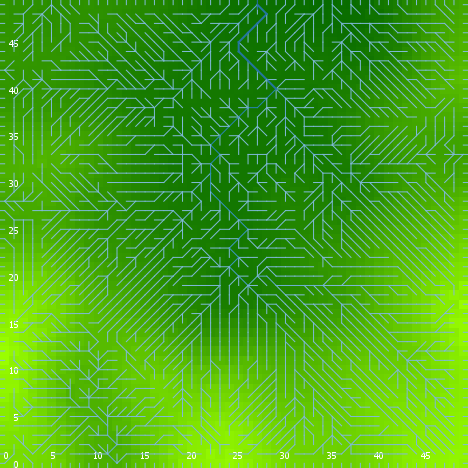

The data file committed next to this chart (first rows):
export-world data (NetLogo 6.0.4)
land_05_withInitialEcologicalCommunity.n…
05/27/2020 14:29:15:891 +0100
RANDOM STATE
0 0 -1727483681 358 -0.49970895669991794…
GLOBALS
min-pxcor, max-pxcor, min-pycor, max-pycor, perspective, subject, nextIndex, directed-links, ticks, display-mode, ecol_brushfrequencyinflection, ecol_brushfrequencyrate, ecol_grassfrequencyinflection, ecol_grassfrequencyrate, ecol_woodfrequencyinflection, ecol_woodfrequencyrate, elevationdistribution, elev_algorithm-style, elev_featureanglerange, elev_inversioniterations, elev_noise, elev_numdepressions, elev_numprotuberances, elev_numranges
0, 49, 0, 49, 0, nobody, 2600, "UNDIRECTED", -1, "terrain", 9.235, 0.08635, 2.952, 0.06273, 26.7, 0.002597, [7.202149726975163 3.8369016975753327 23…, "C#", 19.76, 0.7934, 1.341, 7, 4, 51
TURTLES
who, color, heading, xcor, ycor, shape, label, label-color, breed, hidden?, size, pen-size, pen-mode, numpoints
0, 135, 52, 47, 41, "default", "", 9.9, {breed flowholders}, true, 1, 1, "up", 
1, 35, 219, 8, 18, "default", "", 9.9, {breed flowholders}, true, 1, 1, "up", 
2, 115, 108, 29, 41, "default", "", 9.9, {breed flowholders}, true, 1, 1, "up", 
3, 96.98, 0, 24, 49, "line half", "", 9.9, {breed flowholders}, false, 1, 1, "up", 
4, 15, 38, 4, 11, "default", "", 9.9, {breed flowholders}, true, 1, 1, "up", 
5, 55, 201, 6, 37, "default", "", 9.9, {breed flowholders}, true, 1, 1, "up", 
6, 65, 318, 23, 19, "default", "", 9.9, {breed flowholders}, true, 1, 1, "up", 
7, 35, 243, 10, 14, "default", "", 9.9, {breed flowholders}, true, 1, 1, "up", 
8, 45, 169, 23, 43, "default", "", 9.9, {breed flowholders}, true, 1, 1, "up", 
9, 5, 9, 45, 43, "default", "", 9.9, {breed flowholders}, true, 1, 1, "up", 
10, 15, 238, 32, 15, "default", "", 9.9, {breed flowholders}, true, 1, 1, "up", 
11, 135, 171, 37, 20, "default", "", 9.9, {breed flowholders}, true, 1, 1, "up", 
12, 95, 179, 19, 33, "default", "", 9.9, {breed flowholders}, true, 1, 1, "up", 
13, 135, 116, 25, 13, "default", "", 9.9, {breed flowholders}, true, 1, 1, "up", 
14, 35, 321, 23, 44, "default", "", 9.9, {breed flowholders}, true, 1, 1, "up", 
15, 95, 13, 35, 48, "default", "", 9.9, {breed flowholders}, true, 1, 1, "up", 
16, 65, 322, 25, 39, "default", "", 9.9, {breed flowholders}, true, 1, 1, "up", 
17, 115, 297, 25, 43, "default", "", 9.9, {breed flowholders}, true, 1, 1, "up", 
18, 95, 21, 34, 34, "default", "", 9.9, {breed flowholders}, true, 1, 1, "up", 
19, 75, 273, 11, 28, "default", "", 9.9, {breed flowholders}, true, 1, 1, "up", 
20, 35, 107, 17, 37, "default", "", 9.9, {breed flowholders}, true, 1, 1, "up", 
21, 105, 156, 44, 41, "default", "", 9.9, {breed flowholders}, true, 1, 1, "up", 
22, 105, 28, 32, 44, "default", "", 9.9, {breed flowholders}, true, 1, 1, "up", 
23, 5, 172, 13, 12, "default", "", 9.9, {breed flowholders}, true, 1, 1, "up", 
24, 125, 241, 27, 10, "default", "", 9.9, {breed flowholders}, true, 1, 1, "up", 
25, 95, 171, 27, 27, "default", "", 9.9, {breed flowholders}, true, 1, 1, "up", 
26, 55, 9, 18, 31, "default", "", 9.9, {breed flowholders}, true, 1, 1, "up", 
27, 45, 38, 43, 20, "default", "", 9.9, {breed flowholders}, true, 1, 1, "up", 
28, 35, 170, 29, 27, "default", "", 9.9, {breed flowholders}, true, 1, 1, "up", 
29, 65, 197, 45, 9, "default", "", 9.9, {breed flowholders}, true, 1, 1, "up", 
30, 45, 209, 25, 38, "default", "", 9.9, {breed flowholders}, true, 1, 1, "up", 
31, 25, 314, 42, 39, "default", "", 9.9, {breed flowholders}, true, 1, 1, "up", 
32, 105, 259, 36, 46, "default", "", 9.9, {breed flowholders}, true, 1, 1, "up", 
33, 97, 90, 49, 41, "line half", "", 9.9, {breed flowholders}, false, 1, 1, "up", 
34, 95, 174, 42, 36, "default", "", 9.9, {breed flowholders}, true, 1, 1, "up", 
35, 85, 34, 26, 21, "default", "", 9.9, {breed flowholders}, true, 1, 1, "up", 
36, 125, 45, 17, 19, "default", "", 9.9, {breed flowholders}, true, 1, 1, "up", 
37, 105, 120, 39, 20, "default", "", 9.9, {breed flowholders}, true, 1, 1, "up", 
38, 95, 116, 3, 22, "default", "", 9.9, {breed flowholders}, true, 1, 1, "up", 
39, 135, 21, 48, 4, "default", "", 9.9, {breed flowholders}, true, 1, 1, "up", 
40, 25, 105, 26, 32, "default", "", 9.9, {breed flowholders}, true, 1, 1, "up", 
41, 35, 191, 39, 38, "default", "", 9.9, {breed flowholders}, true, 1, 1, "up", 
42, 35, 222, 34, 41, "default", "", 9.9, {breed flowholders}, true, 1, 1, "up", 
43, 15, 186, 34, 20, "default", "", 9.9, {breed flowholders}, true, 1, 1, "up", 
44, 135, 135, 30, 38, "default", "", 9.9, {breed flowholders}, true, 1, 1, "up", 
45, 5, 87, 31, 23, "default", "", 9.9, {breed flowholders}, true, 1, 1, "up", 
46, 55, 36, 10, 22, "default", "", 9.9, {breed flowholders}, true, 1, 1, "up", 
47, 15, 136, 38, 30, "default", "", 9.9, {breed flowholders}, true, 1, 1, "up", 
48, 15, 323, 8, 8, "default", "", 9.9, {breed flowholders}, true, 1, 1, "up", 
49, 25, 66, 35, 32, "default", "", 9.9, {breed flowholders}, true, 1, 1, "up", 
50, 135, 63, 26, 11, "default", "", 9.9, {breed flowholders}, true, 1, 1, "up", 
... 11,396 more rows
